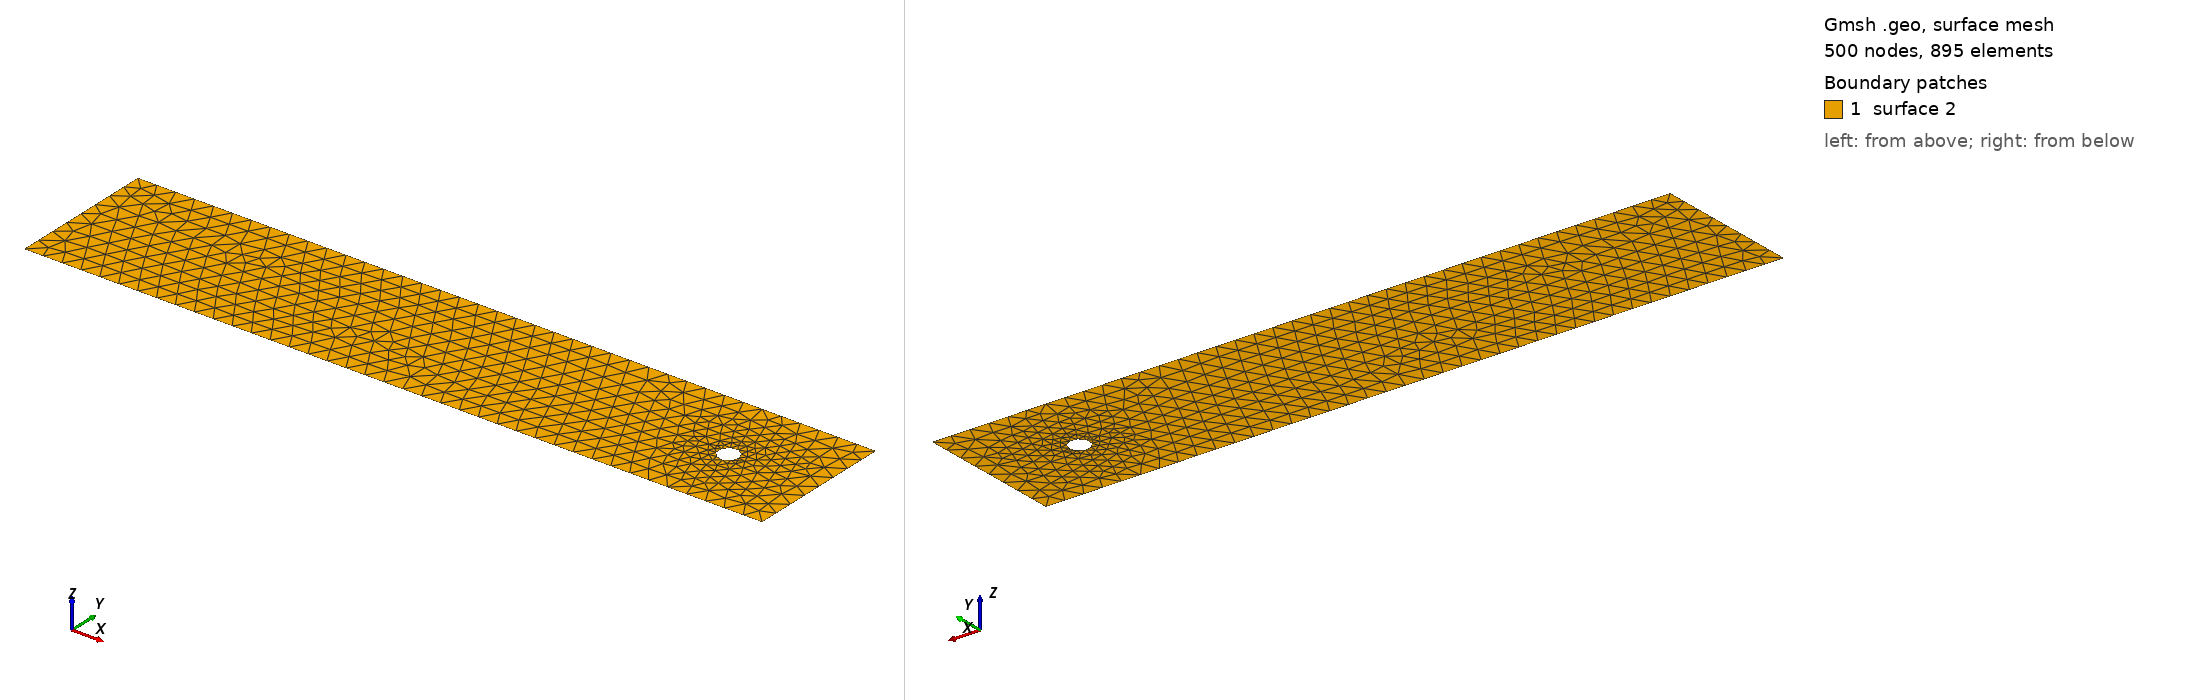

Gmsh geometry script, surface-meshed: 500 nodes, 895 surface elements. Boundary patches (legend numbers): 1 surface 2. Left view from above one corner, right view from below the opposite corner. The script declares no physical surfaces, so the legend lists its geometric surfaces. The drawing asked Gmsh for element sizes between 1% and 20% of the model's largest extent; the script's own settings can give other sizes.

=== cad_246.geo (drawn) ===
//+
SetFactory("OpenCASCADE");
//+
Point(1) = {0.784376, -3.303346, 0.000000, 1.000000};
//+
Point(2) = {39.363979, -3.303346, 0.000000, 1.000000};
//+
Point(3) = {39.363979, 4.435059, 0.000000, 1.000000};
//+
Point(4) = {0.784376, 4.435059, 0.000000, 1.000000};
//+
Line(1) = {4, 1};
//+
Line(2) = {1, 2};
//+
Line(3) = {2, 3};
//+
Line(4) = {3, 4};
//+
Curve Loop(1) = {1, 2, 3, 4};
//+
Point(6) = {35.227988, 0.491465, 0.000000, 0.053290};
//+
Point(5) = {34.695087, 0.491465, 0.000000, 0.053290};
//+
Point(7) = {34.428636, 0.952972, 0.000000, 0.053290};
//+
Point(8) = {34.428636, 0.029959, 0.000000, 0.053290};
//+
Ellipse(5) = {6, 5, 7, 7};
//+
Ellipse(6) = {7, 5, 8, 8};
//+
Ellipse(7) = {8, 5, 6, 6};
//+
Curve Loop(2) = {5, 6, 7};
//+
Plane Surface(2) = {1, 2};
//+
Physical Curve("INFLOW", 100) = {1};
//+
Physical Curve("OUTFLOW", 101) = {3};
//+
Physical Curve("WALL_BOUNDARY", 102) = {2, 4};
//+
Physical Curve("OBSTACLE", 103) = {5, 6, 7};
